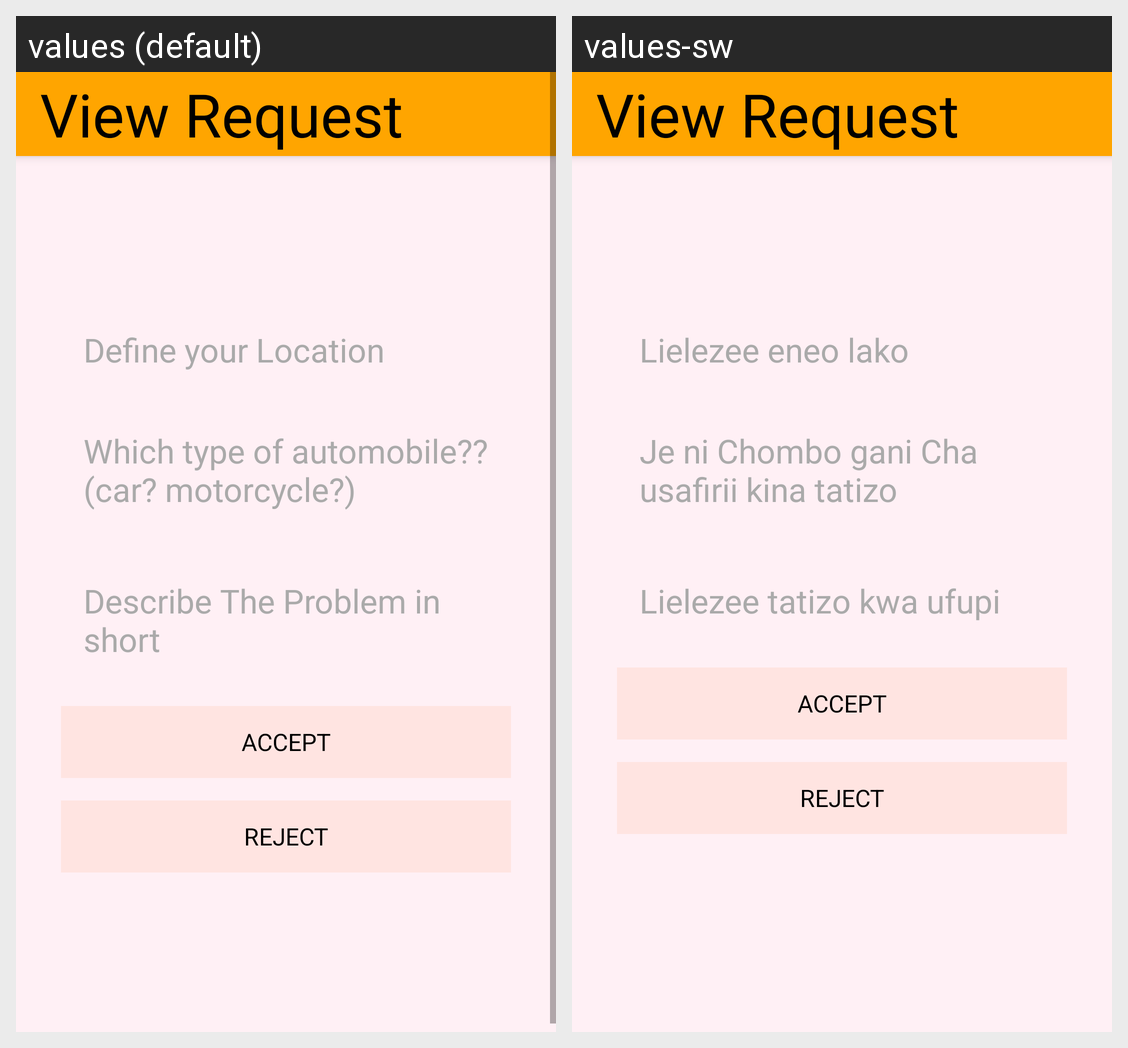

Locale-by-locale string values for the Android screen shown in this grid:
Android screen res/layout/view_requests.xml rendered under 2 locales, left to right: values (default), values-sw. Device: Nexus 5 (rendered at 1080×1920; each locale shown at half size, 540×960, under a caption strip naming it); theme AppTheme.
Strings drawn on this screen, with the default value and each locale's value (text and hints the layout hard-codes, and strings that could not be matched under every locale, appear in the picture but are not listed):

location
  values: Define your Location
  values-sw: Lielezee eneo lako

automob
  values: Which type of automobile??(car? motorcycle?)
  values-sw: Je ni Chombo gani Cha usafirii kina tatizo

problem
  values: Describe The Problem in short
  values-sw: Lielezee tatizo kwa ufupi
